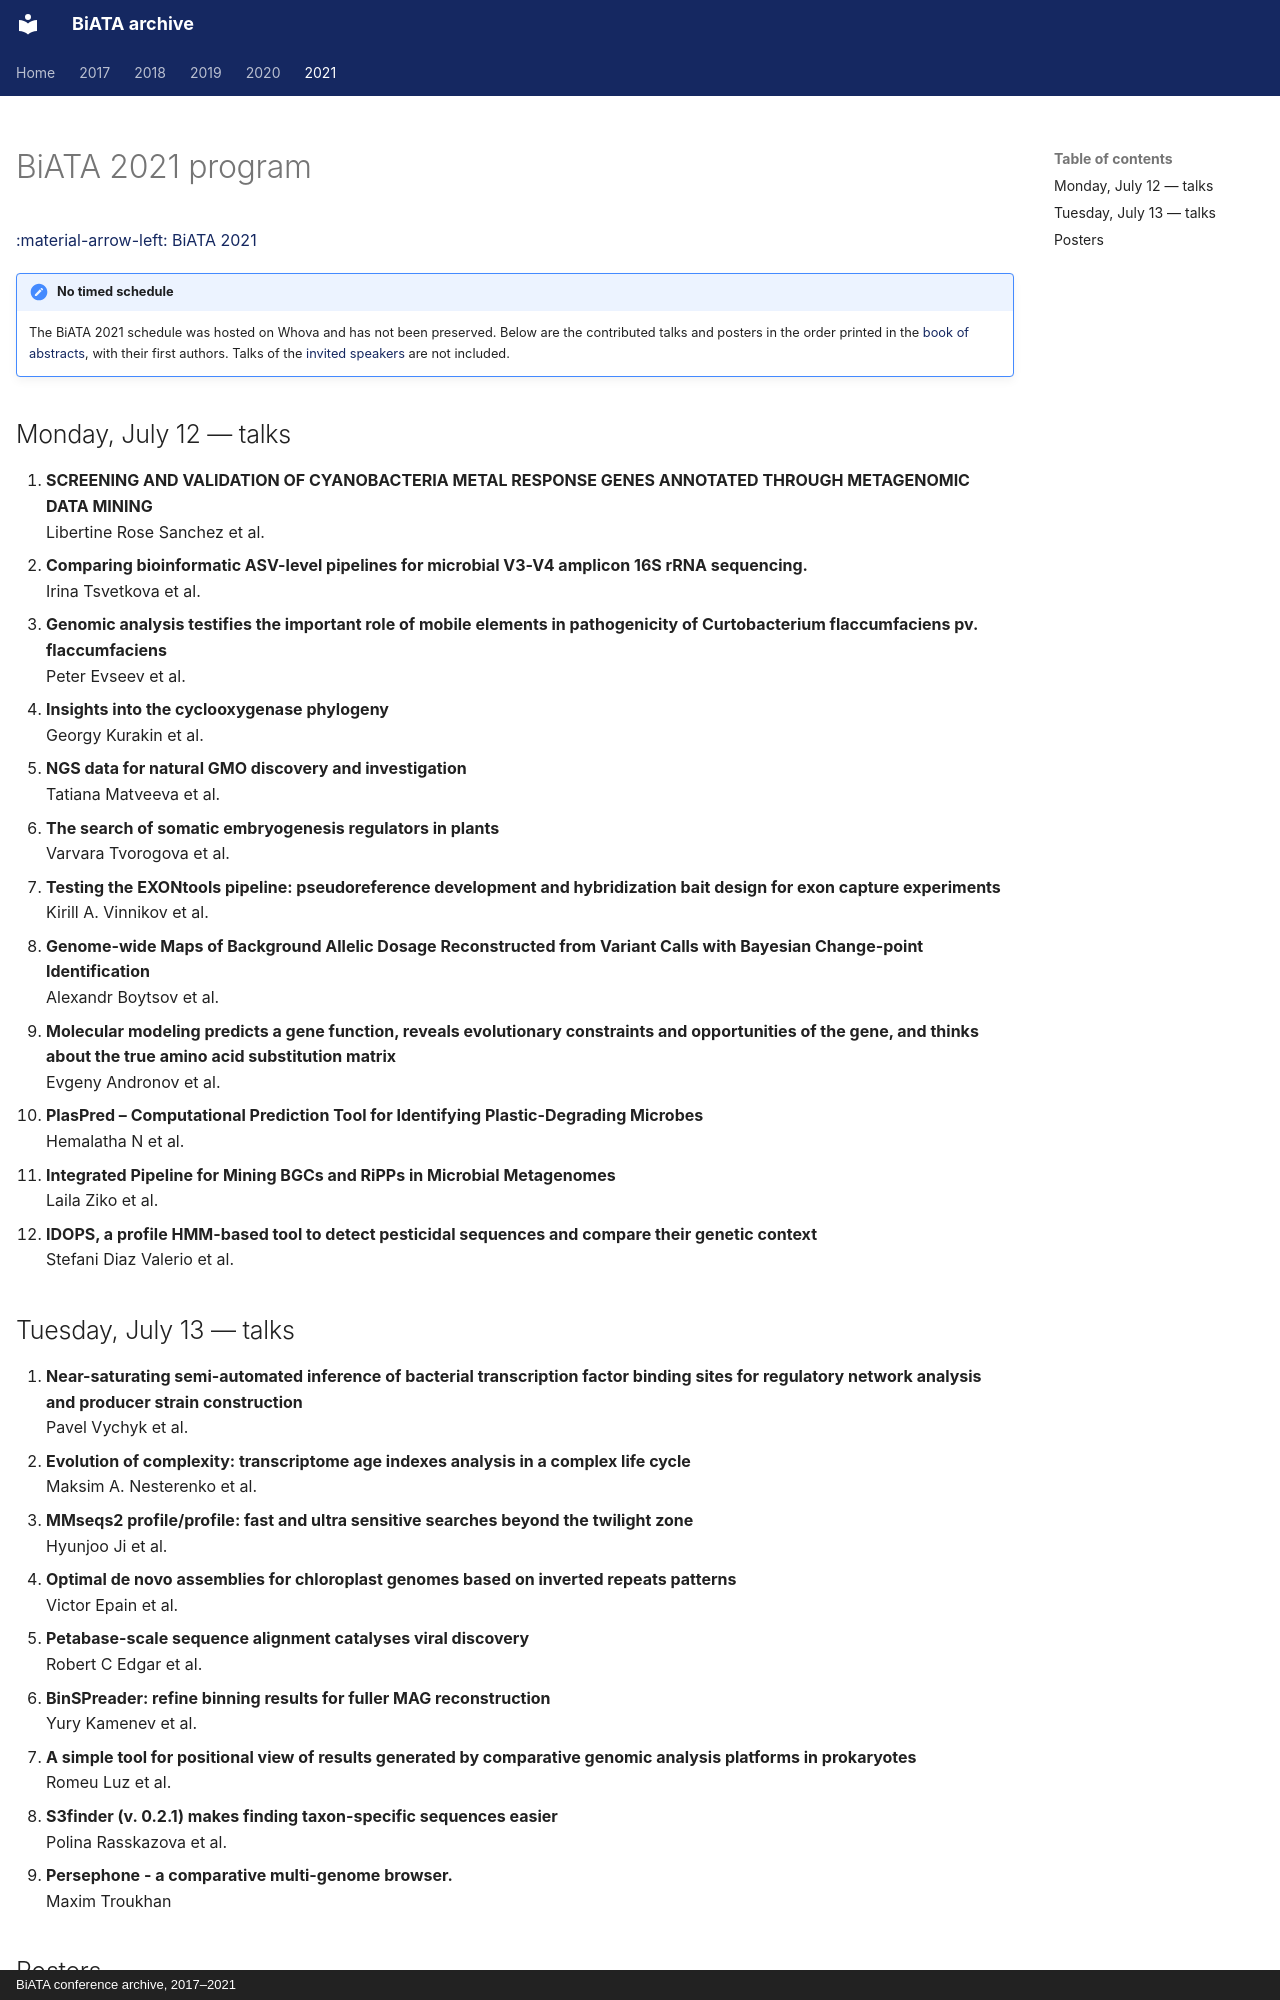

repository: andrewprzh/BiATA_archive · page: 2021/schedule/index.html · generator: mkdocs · copyright: BiATA conference archive, 2017–2021

---
title: BiATA 2021 program
hide:
  - navigation
---

# BiATA 2021 program

[:material-arrow-left: BiATA 2021](index.md)
{ .sched-back }

!!! note "No timed schedule"
    The BiATA 2021 schedule was hosted on Whova and has not been preserved. Below are the contributed talks and posters in the order printed in the [book of abstracts](../abstracts/BiATA-2021-abstracts.pdf), with their first authors. Talks of the [invited speakers](index.md#invited-speakers) are not included.

## Monday, July 12 — talks

1. **SCREENING AND VALIDATION OF CYANOBACTERIA METAL RESPONSE GENES ANNOTATED THROUGH METAGENOMIC DATA MINING**<br>Libertine Rose Sanchez et al.
2. **Comparing bioinformatic ASV-level pipelines for microbial V3-V4 amplicon 16S rRNA sequencing.**<br>Irina Tsvetkova et al.
3. **Genomic analysis testifies the important role of mobile elements in pathogenicity of Curtobacterium flaccumfaciens pv. flaccumfaciens**<br>Peter Evseev et al.
4. **Insights into the cyclooxygenase phylogeny**<br>Georgy Kurakin et al.
5. **NGS data for natural GMO discovery and investigation**<br>Tatiana Matveeva et al.
6. **The search of somatic embryogenesis regulators in plants**<br>Varvara Tvorogova et al.
7. **Testing the EXONtools pipeline: pseudoreference development and hybridization bait design for exon capture experiments**<br>Kirill A. Vinnikov et al.
8. **Genome-wide Maps of Background Allelic Dosage Reconstructed from Variant Calls with Bayesian Change-point Identification**<br>Alexandr Boytsov et al.
9. **Molecular modeling predicts a gene function, reveals evolutionary constraints and opportunities of the gene, and thinks about the true amino acid substitution matrix**<br>Evgeny Andronov et al.
10. **PlasPred – Computational Prediction Tool for Identifying Plastic-Degrading Microbes**<br>Hemalatha N et al.
11. **Integrated Pipeline for Mining BGCs and RiPPs in Microbial Metagenomes**<br>Laila Ziko et al.
12. **IDOPS, a profile HMM-based tool to detect pesticidal sequences and compare their genetic context**<br>Stefani Diaz Valerio et al.

## Tuesday, July 13 — talks

1. **Near-saturating semi-automated inference of bacterial transcription factor binding sites for regulatory network analysis and producer strain construction**<br>Pavel Vychyk et al.
2. **Evolution of complexity: transcriptome age indexes analysis in a complex life cycle**<br>Maksim A. Nesterenko et al.
3. **MMseqs2 profile/profile: fast and ultra sensitive searches beyond the twilight zone**<br>Hyunjoo Ji et al.
4. **Optimal de novo assemblies for chloroplast genomes based on inverted repeats patterns**<br>Victor Epain et al.
5. **Petabase-scale sequence alignment catalyses viral discovery**<br>Robert C Edgar et al.
6. **BinSPreader: refine binning results for fuller MAG reconstruction**<br>Yury Kamenev et al.
7. **A simple tool for positional view of results generated by comparative genomic analysis platforms in prokaryotes**<br>Romeu Luz et al.
8. **S3finder (v. 0.2.1) makes finding taxon-specific sequences easier**<br>Polina Rasskazova et al.
9. **Persephone - a comparative multi-genome browser.**<br>Maxim Troukhan
